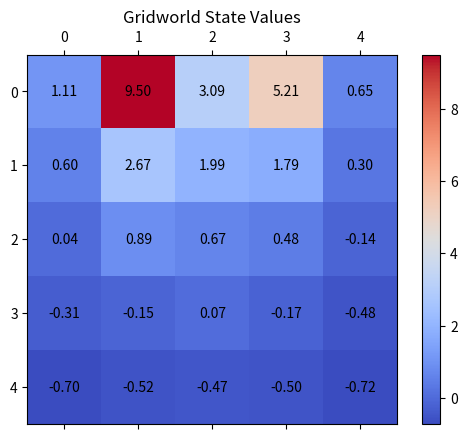

This chart was generated by the following Python code:

import numpy as np
import random
import matplotlib.pyplot as plt

class Gridworld:
    def __init__(self):
        self.width = 5
        self.height = 5
        self.states = [(x, y) for x in range(self.width) for y in range(self.height)]
        self.state_values = {s: 0 for s in self.states}
        self.policy = {s: {'N': 0.25, 'S': 0.25, 'E': 0.25, 'W': 0.25} for s in self.states}
        self.gamma = 0.9  # Discount factor
        self.rewards = {s: 0 for s in self.states}  # Default reward is 0

        # Set the rewards and transitions for special states A and B
        self.rewards[(1, 0)] = 10  # A
        self.rewards[(3, 0)] = 5   # B

    def take_action(self, state, action):
        if action == 'N':
            next_state = (state[0], min(state[1]+1, self.height-1))
        elif action == 'S':
            next_state = (state[0], max(state[1]-1, 0))
        elif action == 'E':
            next_state = (min(state[0]+1, self.width-1), state[1])
        elif action == 'W':
            next_state = (max(state[0]-1, 0), state[1])

        # Check for special transitions
        if state == (1, 0):  # A
            next_state = (1, 4)  # A'
        elif state == (3, 0):  # B
            next_state = (3, 2)  # B'

        reward = self.rewards[state] if state in [(1, 0), (3, 0)] else -1 if next_state == state else 0
        return reward, next_state

class GridworldMonteCarlo(Gridworld):
    def generate_episode(self):
        episode = []
        state = random.choice(self.states)  # start from a random state
        while True:
            action_probs = self.policy[state]
            action = random.choices(list(action_probs.keys()), list(action_probs.values()))[0]
            reward, next_state = self.take_action(state, action)
            episode.append((state, action, reward))
            if next_state == state:  # episode ends if no movement
                break
            state = next_state
        return episode

    def monte_carlo_evaluation(self, episodes=1000):
        returns = {s: [] for s in self.states}  # Initialize returns for each state

        for _ in range(episodes):
            episode = self.generate_episode()
            G = 0  # Initialize return
            for state, action, reward in reversed(episode):
                G = self.gamma * G + reward
                # First-visit Monte Carlo: only consider first occurrence of the state in the episode
                if state not in [x[0] for x in episode[:episode.index((state, action, reward))]]:
                    returns[state].append(G)

        # Update state values with the average return
        for state in self.states:
            if returns[state]:
                self.state_values[state] = np.mean(returns[state])

    def plot_state_values(self):
        values = np.zeros((self.height, self.width))
        for y in range(self.height):
            for x in range(self.width):
                values[y, x] = self.state_values[(x, y)]

        fig, ax = plt.subplots()
        ax.matshow(values, cmap='coolwarm')
        for i in range(self.height):
            for j in range(self.width):
                c = values[i, j]
                ax.text(j, i, f'{c:.2f}', va='center', ha='center')

        plt.colorbar(ax.matshow(values, cmap='coolwarm'), ax=ax)
        plt.title('Gridworld State Values')
        plt.show()

# Create an instance of the Gridworld with Monte Carlo implementation
gridworld_mc = GridworldMonteCarlo()

# Run the Monte Carlo evaluation
gridworld_mc.monte_carlo_evaluation(episodes=1000)

# Plot the resulting state values
gridworld_mc.plot_state_values()
